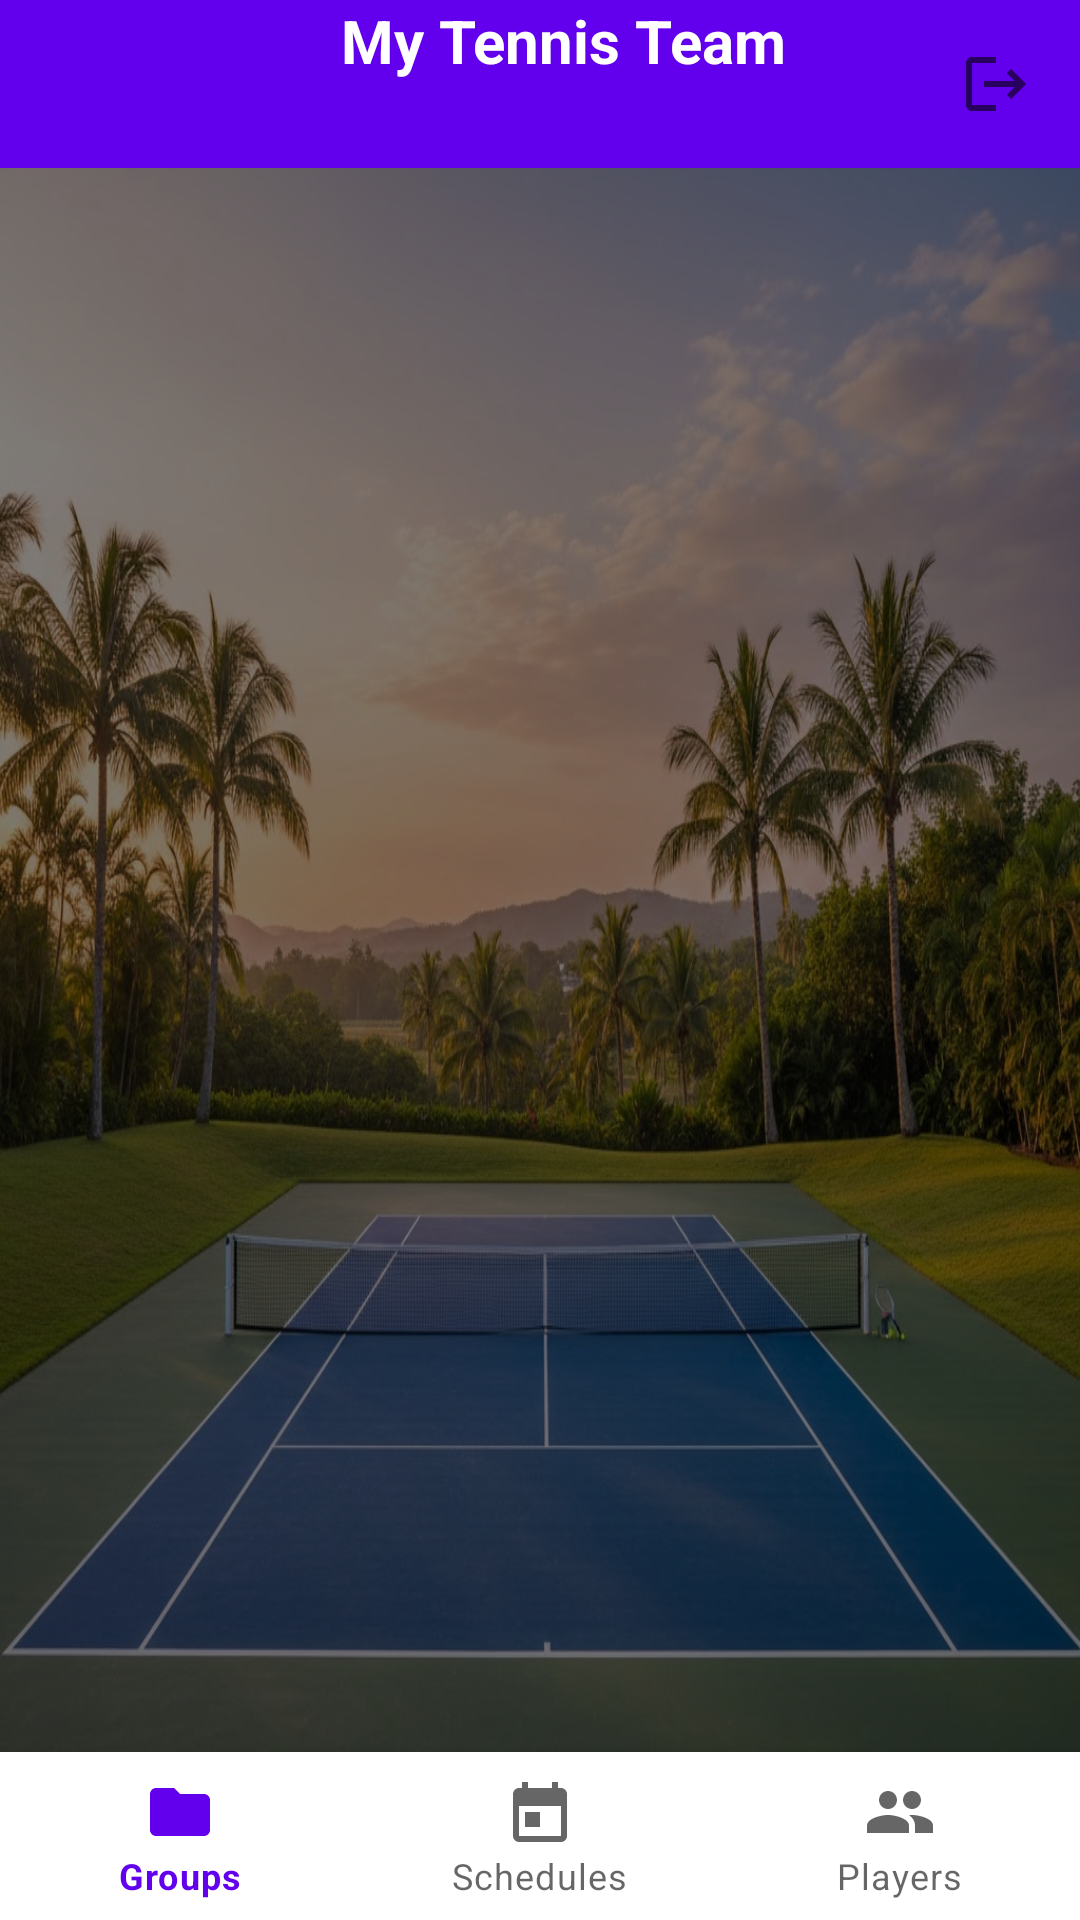

This screen was rendered from an Android layout file. Write that file and the resources it references.
<!-- AndroidManifest.xml: application theme Theme.MyTennisTeam -->
<!-- res/layout/activity_home.xml -->
<?xml version="1.0" encoding="utf-8"?>
<androidx.constraintlayout.widget.ConstraintLayout xmlns:android="http://schemas.android.com/apk/res/android"
    xmlns:app="http://schemas.android.com/apk/res-auto"
    xmlns:tools="http://schemas.android.com/tools"
    android:layout_width="match_parent"
    android:layout_height="match_parent"
    android:background="@drawable/tennis_court"
    tools:context=".HomeActivity">

    <View
        android:layout_width="match_parent"
        android:layout_height="match_parent"
        android:background="#80000000" />

    <include
        android:id="@+id/app_bar"
        layout="@layout/app_bar_main" />

    <FrameLayout
        android:id="@+id/fragment_container"
        android:layout_width="0dp"
        android:layout_height="0dp"
        app:layout_constraintTop_toBottomOf="@id/app_bar"
        app:layout_constraintBottom_toTopOf="@+id/bottom_navigation"
        app:layout_constraintStart_toStartOf="parent"
        app:layout_constraintEnd_toEndOf="parent" />

    <com.google.android.material.bottomnavigation.BottomNavigationView
        android:id="@+id/bottom_navigation"
        android:layout_width="0dp"
        android:layout_height="wrap_content"
        app:layout_constraintBottom_toBottomOf="parent"
        app:layout_constraintStart_toStartOf="parent"
        app:layout_constraintEnd_toEndOf="parent"
        app:menu="@menu/bottom_navigation_menu" />

    <include
        android:id="@+id/loading_overlay"
        layout="@layout/loading_overlay"
        android:visibility="gone" />

</androidx.constraintlayout.widget.ConstraintLayout>
<!-- res/layout/app_bar_main.xml (included above) -->
<?xml version="1.0" encoding="utf-8"?>
<com.google.android.material.appbar.AppBarLayout xmlns:android="http://schemas.android.com/apk/res/android"
    xmlns:app="http://schemas.android.com/apk/res-auto"
    android:layout_width="match_parent"
    android:layout_height="wrap_content"
    android:fitsSystemWindows="true">

    <androidx.appcompat.widget.Toolbar
        android:id="@+id/toolbar"
        android:layout_width="match_parent"
        android:layout_height="?attr/actionBarSize"
        android:background="?attr/colorPrimary">

        <RelativeLayout
            android:layout_width="match_parent"
            android:layout_height="match_parent">

            <TextView
                android:id="@+id/toolbar_title"
                android:layout_width="wrap_content"
                android:layout_height="wrap_content"
                android:layout_centerHorizontal="true"
                android:text="My Tennis Team"
                android:textColor="@android:color/white"
                android:textSize="20sp"
                android:textStyle="bold" />

            <TextView
                android:id="@+id/toolbar_subtitle"
                android:layout_width="wrap_content"
                android:layout_height="wrap_content"
                android:layout_below="@+id/toolbar_title"
                android:layout_centerHorizontal="true"
                android:textColor="@android:color/white"
                android:textSize="16sp" />

            <ImageButton
                android:id="@+id/logout_button"
                android:layout_width="wrap_content"
                android:layout_height="wrap_content"
                android:layout_alignParentEnd="true"
                android:layout_centerVertical="true"
                android:layout_marginEnd="16dp"
                android:background="?attr/selectableItemBackgroundBorderless"
                android:src="@drawable/ic_logout" />
        </RelativeLayout>
    </androidx.appcompat.widget.Toolbar>

</com.google.android.material.appbar.AppBarLayout>
<!-- res/layout/loading_overlay.xml (included above) -->
<?xml version="1.0" encoding="utf-8"?>
<FrameLayout xmlns:android="http://schemas.android.com/apk/res/android"
    android:layout_width="match_parent"
    android:layout_height="match_parent"
    android:background="#80000000"
    android:clickable="true"
    android:focusable="true">

    <ProgressBar
        android:layout_width="wrap_content"
        android:layout_height="wrap_content"
        android:layout_gravity="center" />

</FrameLayout>
<!-- resources referenced by this layout -->
<resources>
  <!-- drawable ic_logout (drawable) -->
  <vector xmlns:android="http://schemas.android.com/apk/res/android"
      android:width="24dp"
      android:height="24dp"
      android:viewportWidth="24"
      android:viewportHeight="24"
      android:tint="?attr/colorControlNormal">
    <path
        android:fillColor="@android:color/black" 
        android:pathData="M17,7l-1.41,1.41L18.17,11H8v2h10.17l-2.58,2.58L17,17l5,-5zM4,5h8V3H4c-1.1,0 -2,0.9 -2,2v14c0,1.1 0.9,2 2,2h8v-2H4V5z"/>
  </vector>
  <!-- drawable tennis_court: jpg bitmap (drawable, 194059 bytes) -->
  <style name="Theme.MyTennisTeam" parent="Theme.MaterialComponents.DayNight.NoActionBar">
          
          <item name="colorPrimary">@color/nav_text_selected</item> 
          <item name="colorPrimaryVariant">#004ba0</item> 
          <item name="colorOnPrimary">@color/white</item>
          
          <item name="colorSecondary">@color/teal_200</item>
          <item name="colorSecondaryVariant">@color/teal_700</item>
          <item name="colorOnSecondary">@color/black</item>
          
          <item name="android:statusBarColor">?attr/colorPrimaryVariant</item>
          
      </style>
  <color name="nav_text_selected">@color/purple_500</color>
  <color name="white">#FFFFFFFF</color>
  <color name="teal_200">#FF03DAC5</color>
  <color name="teal_700">#FF018786</color>
  <color name="black">#FF000000</color>
  <color name="purple_500">#FF6200EE</color>
</resources>
